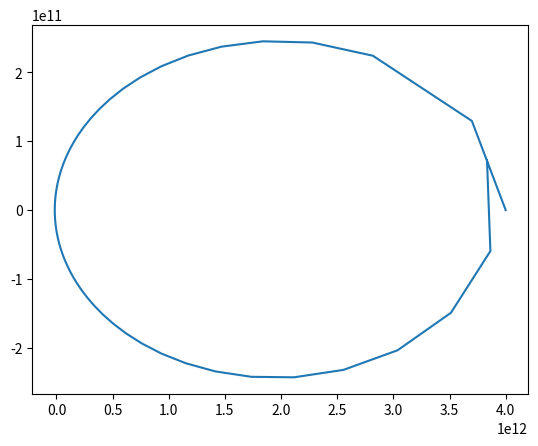

Write the Python code that produced this figure.
#!/usr/bin/env python3
# -*- coding: utf-8 -*-
"""
Created on Wed Mar 29 01:55:30 2017

@author: scott
"""

from __future__ import division,print_function  
from numpy import arange,gradient,array,vectorize,linspace,sqrt
from math import floor,sin,pi,cos,inf
from matplotlib.pyplot import plot,show,ylim,xlabel,scatter
G=6.673e-11
M=1.989e30
T=0.1  # not defined
def f(r):
    x = r[0]
    y = r[1]
    q = r[2]
    w = r[3]
    fx = q
    fy = w
    r=sqrt(x**2+y**2)
    fq= -G*M*x/r**3
    fw= -G*M*y/r**3
    return array([fx,fy,fq,fw],float)
    
def RK4(r,h): 
    k1 = h*f(r)
    k2 = h*f(r+0.5*k1)
    k3 = h*f(r+0.5*k2)
    k4 = h*f(r+k3)
    return (k1+2*k2+2*k3+k4)/6+r

def Adaptive(r,h):
    r1=RK4(r,h)
    R1=RK4(r1,h)
    x1 = R1[0]
    y1 = R1[1]
    q1 = R1[2]
    w1 = R1[3]
    R2=RK4(r,2*h)
    x2 = R2[0]
    y2 = R2[1]
    deltax=(x1-x2)/30
    deltay=(y1-y2)/30
    pho=h*T/sqrt(deltax**2+deltay**2)
    return pho,x1,y1,q1,w1
         
a = 0.0
b = 16e8
h = 3e4
t=a
xpoints = []
ypoints = []
r = array([4e12,0.0,0.0,500],float)
while t<b:
    pho,x1,y1,q1,w1=Adaptive(r,h)     
    if pho >1:
        h=h*pho**(1/4)
        r=RK4(r,2*h)
    else :
        while pho<1:
            h=h*pho**(1/4)
            pho,x1,y1,q1,w1=Adaptive(r,h)
        r=[x1,y1,q1,w1]
    xpoints.append(x1)
    ypoints.append(y1)
    t+=2*h
plot(xpoints,ypoints)
show()
